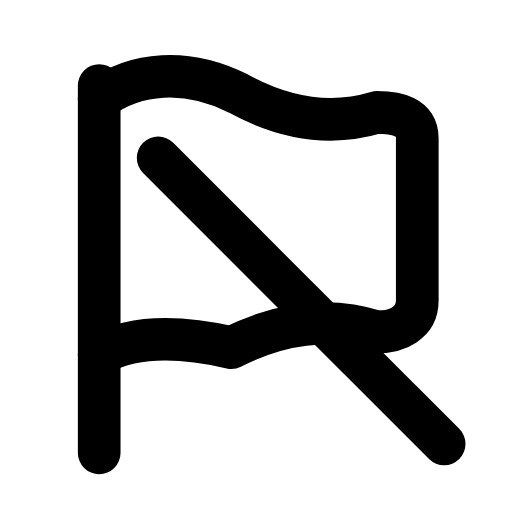
t = 0.00 s
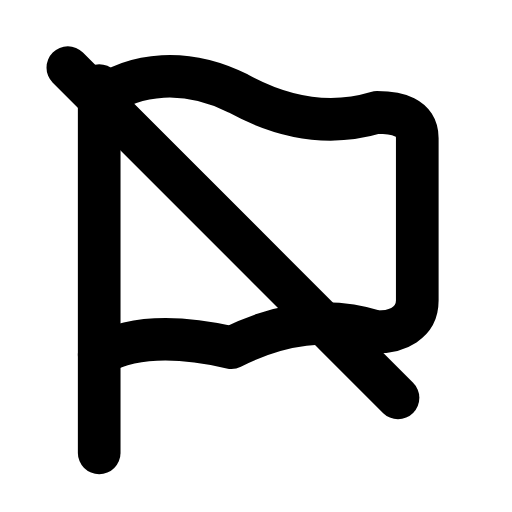
t = 0.22 s
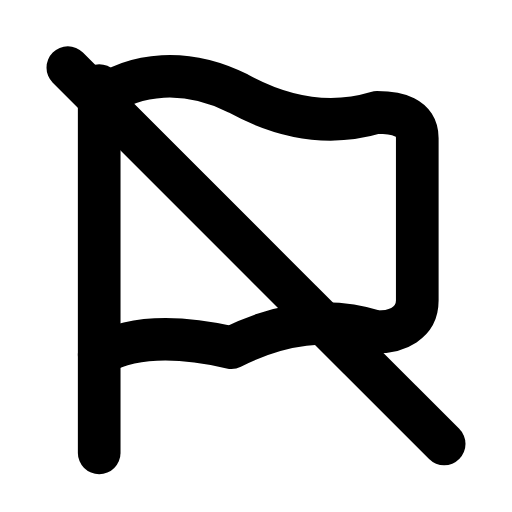
t = 0.49 s
t = 0.73 s: frame unchanged from t = 0.49 s, image omitted
t = 0.99 s: frame unchanged from t = 0.49 s, image omitted
t = 1.26 s: frame unchanged from t = 0.00 s, image omitted

The animated SVG that drew these frames (rendered in a browser with its animation timeline set to each time). Animation: 1 SMIL element (animate=1); one cycle of 1.50 s, repeats indefinitely.

<svg xmlns="http://www.w3.org/2000/svg" width="24" height="24" viewBox="0 0 24 24" fill="none"><g transform="translate(-0.6 -0.61) scale(1.05)"><path stroke="currentColor" stroke-width="1.905" stroke-linecap="round" stroke-linejoin="round" fill="none" d="M5 20.8L5 4.4"></path><path stroke="currentColor" stroke-width="1.905" stroke-linecap="round" stroke-linejoin="round" fill="none" d="M5 5C6.6 3.8 8.9 3.6 11.2 4.75C13.3 5.9 15.4 6.2 17.4 5.6C18.3 5.6 19.2 5.8 19.2 6.75L19.2 14C19.2 15 18.3 15.4 17.4 15.4C15.2 14.7 13.1 15 10.9 16.1C8.7 15.6 6.6 15.5 5 16.4"></path><path stroke="currentColor" stroke-width="1.905" stroke-linecap="round" stroke-linejoin="round" fill="none" d="M3.6 3.6L20.4 20.4" pathLength="1" stroke-dasharray="1"><animate attributeName="stroke-dashoffset" values="23.76;23.76;0;0;0;0;23.76;23.76;23.76" keyTimes="0;0.09;0.324;0.45;0.6;0.684;0.84;0.9;1" dur="1.5s" repeatCount="indefinite" calcMode="spline" keySplines="0.16 1 0.3 1;0.16 1 0.3 1;0.16 1 0.3 1;0.16 1 0.3 1;0.16 1 0.3 1;0.16 1 0.3 1;0.16 1 0.3 1;0.16 1 0.3 1"/></path></g></svg>
